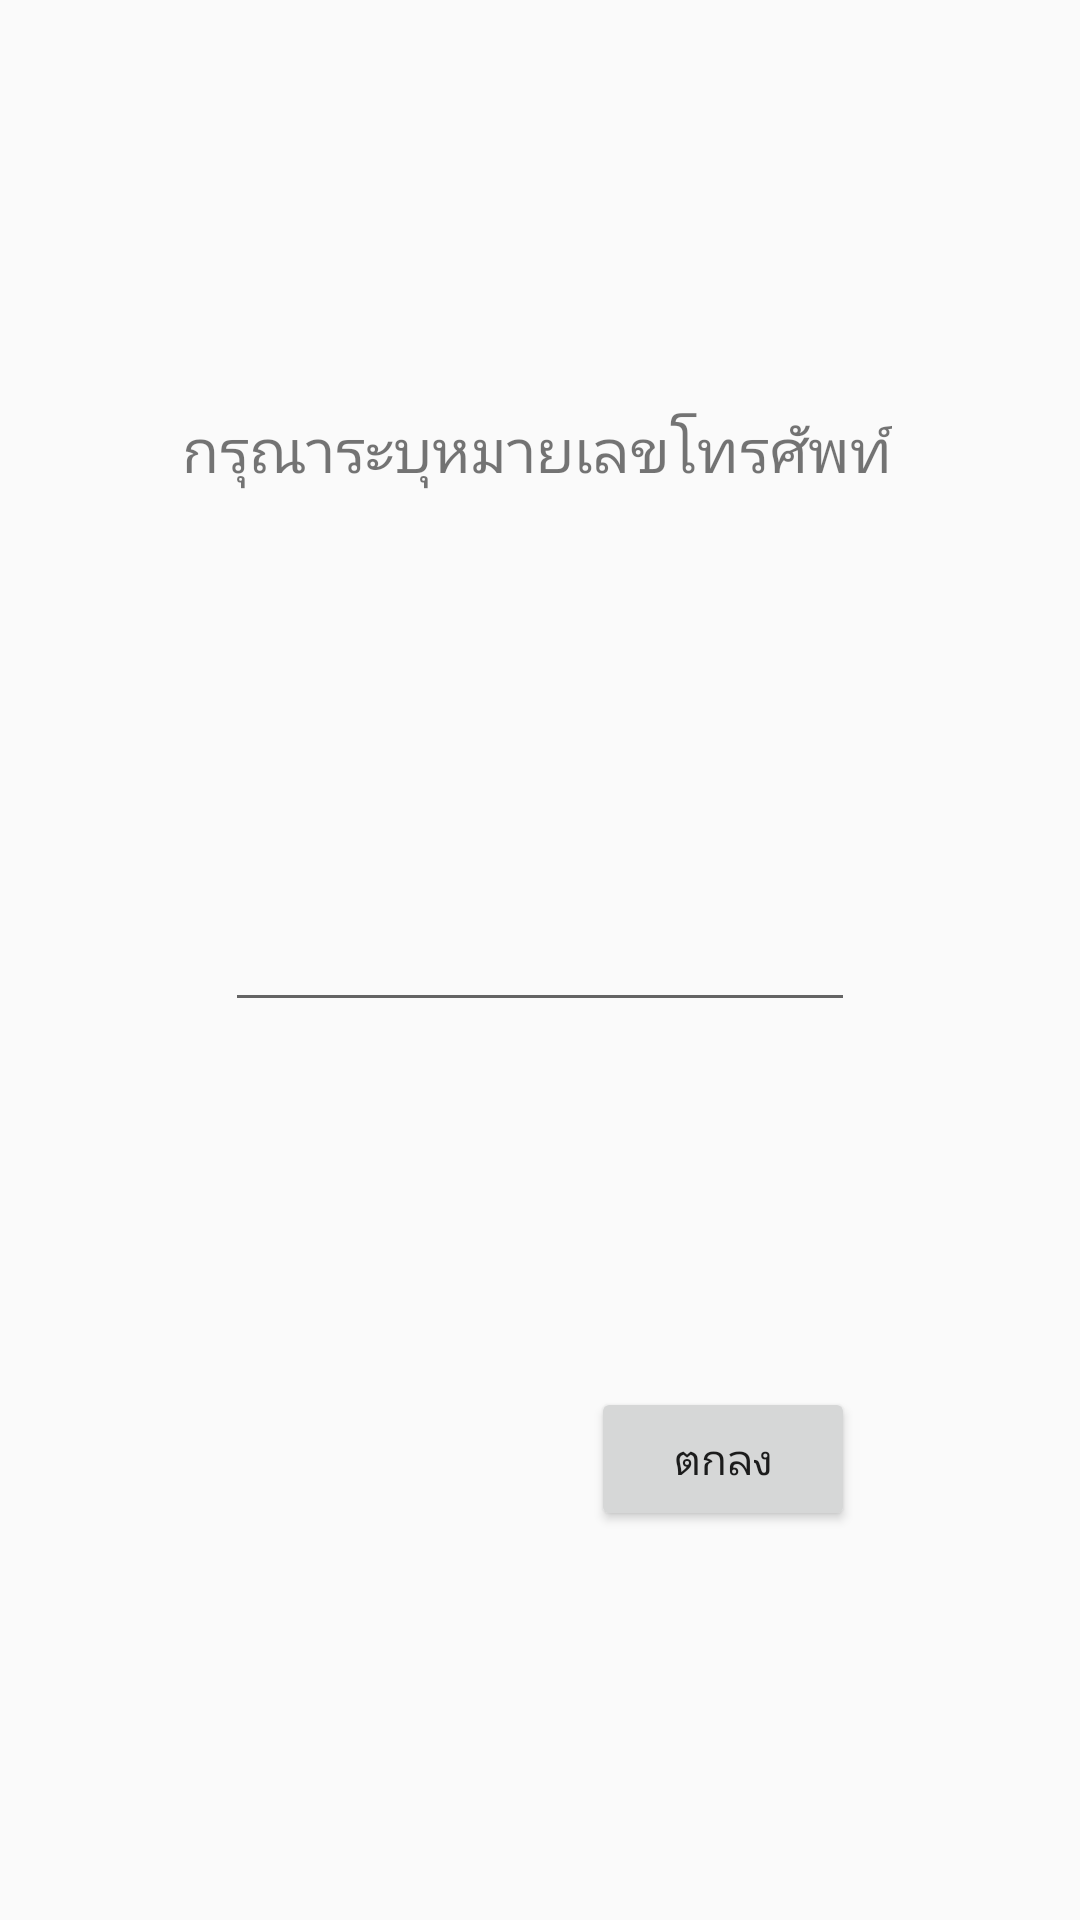

Here is an Android app screen rendered from its layout file. Give the layout XML and the strings, colors and styles it references.
<!-- AndroidManifest.xml: application theme AppTheme -->
<!-- res/layout/dialog_fragment_phone_number.xml -->
<?xml version="1.0" encoding="utf-8"?>
<androidx.constraintlayout.widget.ConstraintLayout xmlns:android="http://schemas.android.com/apk/res/android"
    xmlns:app="http://schemas.android.com/apk/res-auto"
    xmlns:tools="http://schemas.android.com/tools"
    android:orientation="vertical" android:layout_width="match_parent"
    android:layout_height="match_parent">


    <TextView
        android:textAlignment="center"
        android:id="@+id/tvPhoneDialog"
        android:layout_width="wrap_content"
        android:layout_height="wrap_content"
        android:layout_marginTop="24dp"
        android:layout_marginBottom="24dp"
        android:fontFamily="@font/kanit"
        android:text="กรุณาระบุหมายเลขโทรศัพท์"
        android:textSize="20sp"
        app:layout_constraintBottom_toTopOf="@+id/edPhoneDialog"
        app:layout_constraintEnd_toEndOf="@+id/edPhoneDialog"
        app:layout_constraintHorizontal_bias="0.538"
        app:layout_constraintStart_toStartOf="@+id/edPhoneDialog"
        app:layout_constraintTop_toTopOf="parent" />

    <EditText
        android:id="@+id/edPhoneDialog"
        android:layout_width="wrap_content"
        android:layout_height="wrap_content"
        android:layout_marginStart="24dp"
        android:layout_marginEnd="24dp"
        android:ems="10"
        android:inputType="phone"
        app:layout_constraintBottom_toBottomOf="parent"
        app:layout_constraintEnd_toEndOf="parent"
        app:layout_constraintStart_toStartOf="parent"
        app:layout_constraintTop_toTopOf="parent" />

    <Button
        android:id="@+id/btnPhoneDialog"
        android:layout_width="wrap_content"
        android:layout_height="wrap_content"
        android:layout_marginTop="16dp"
        android:layout_marginBottom="24dp"
        android:fontFamily="@font/kanit"
        android:text="ตกลง"
        app:layout_constraintBottom_toBottomOf="parent"
        app:layout_constraintEnd_toEndOf="@+id/edPhoneDialog"
        app:layout_constraintTop_toBottomOf="@+id/edPhoneDialog" />
</androidx.constraintlayout.widget.ConstraintLayout>
<!-- resources referenced by this layout -->
<resources>
  <style name="AppTheme" parent="Theme.AppCompat.Light.NoActionBar">
          
          <item name="colorPrimary">@color/colorAccent</item>
          <item name="colorPrimaryDark">@color/colorAccent2</item>
          <item name="colorAccent">@color/colorAccent</item>
      </style>
  <color name="colorAccent">#234090</color>
  <color name="colorAccent2">#354677</color>
</resources>
